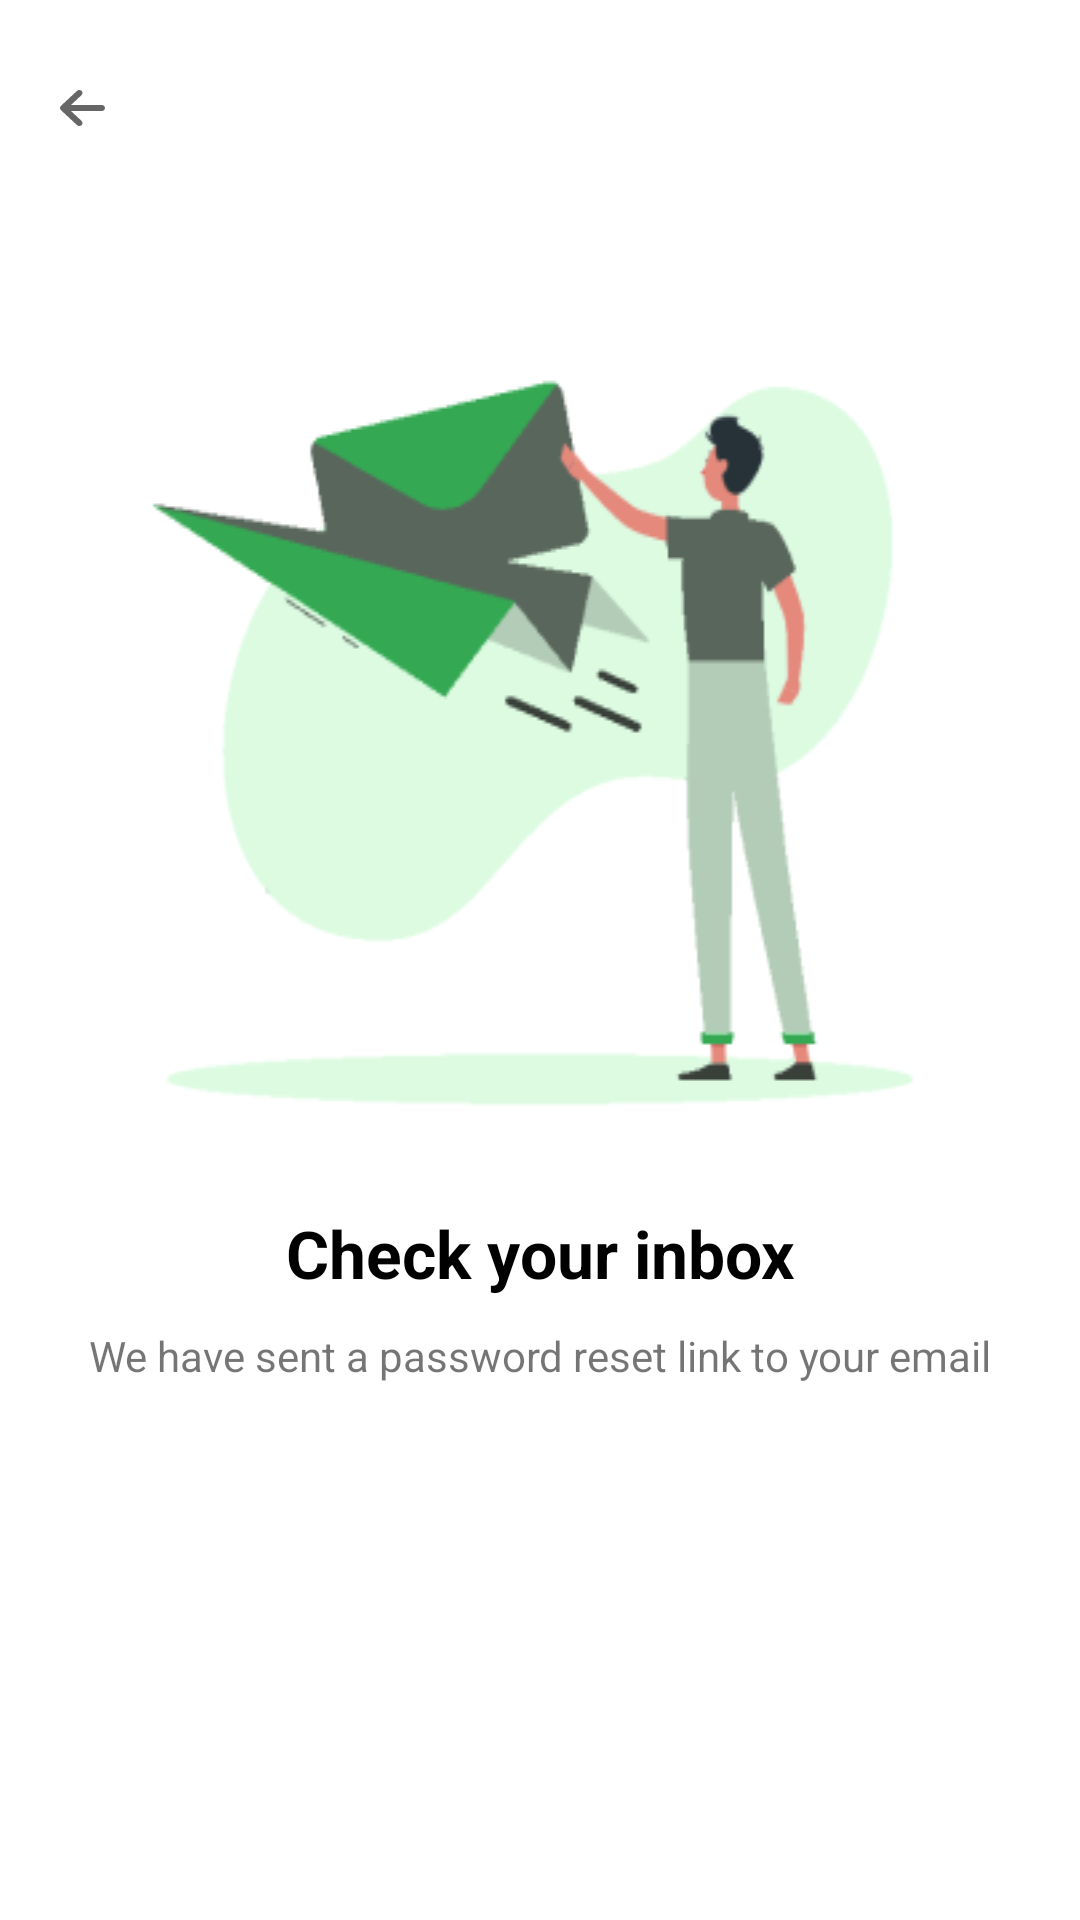

Layout XML and referenced resources for this Android screen:
<!-- AndroidManifest.xml: application theme Theme.FitnessClubApp -->
<!-- res/layout/fragment_forgot_password_email_sent.xml -->
<?xml version="1.0" encoding="utf-8"?>
<layout xmlns:android="http://schemas.android.com/apk/res/android"
    xmlns:tools="http://schemas.android.com/tools">

    <data>

    </data>

    <RelativeLayout
        android:layout_width="match_parent"
        android:layout_height="match_parent"
        tools:context=".views.fragments.ForgotPasswordEmailSentFragment">

        <LinearLayout
            android:layout_width="match_parent"
            android:layout_height="match_parent"
            android:layout_marginStart="20dp"
            android:layout_marginTop="30dp"
            android:layout_marginEnd="20dp"
            android:orientation="vertical">

            <LinearLayout
                android:layout_width="match_parent"
                android:layout_height="wrap_content"
                android:layout_marginBottom="15dp"
                android:orientation="vertical">

                <ImageButton
                    android:id="@+id/backButton"
                    android:layout_width="wrap_content"
                    android:layout_height="wrap_content"
                    android:layout_marginBottom="20dp"
                    android:background="@drawable/ic_back_btn" />

            </LinearLayout>

            <LinearLayout
                android:layout_width="match_parent"
                android:layout_height="wrap_content"
                android:orientation="vertical"
                android:gravity="center"
                android:layout_gravity="center">

                <ImageView
                    android:layout_width="wrap_content"
                    android:layout_height="wrap_content"
                    android:background="@drawable/email_sent_picture" />

                <TextView
                    android:layout_width="match_parent"
                    android:layout_height="wrap_content"
                    android:text="Check your inbox"
                    android:textColor="@color/black"
                    android:textSize="22sp"
                    android:textStyle="bold"
                    android:gravity="center" />


                <TextView
                    android:layout_width="match_parent"
                    android:layout_height="wrap_content"
                    android:gravity="center"
                    android:layout_marginTop="10dp"
                    android:text="We have sent a password reset link to your email" />

            </LinearLayout>

            <LinearLayout
                android:layout_width="match_parent"
                android:layout_height="match_parent"
                android:orientation="vertical"
                android:gravity="bottom|center"
                android:layout_marginBottom="25dp">


                <TextView
                    android:id="@+id/didReceiveEmail"
                    android:layout_width="match_parent"
                    android:layout_height="wrap_content"
                    android:gravity="center"
                    android:textColor="@color/black"
                    android:layout_marginTop="10dp"
                    android:text="" />


            </LinearLayout>

        </LinearLayout>


    </RelativeLayout>
</layout>
<!-- resources referenced by this layout -->
<resources>
  <color name="black">#FF000000</color>
  <!-- drawable email_sent_picture: png bitmap (drawable, 15391 bytes) -->
  <!-- drawable ic_back_btn (drawable) -->
  <vector xmlns:android="http://schemas.android.com/apk/res/android"
      android:width="15dp"
      android:height="12dp"
      android:viewportWidth="15"
      android:viewportHeight="12">
    <path
        android:pathData="M0.314,5.294C-0.105,5.685 -0.105,6.319 0.314,6.709L5.671,11.707C6.09,12.098 6.77,12.098 7.188,11.707C7.607,11.317 7.607,10.682 7.188,10.292L3.656,7L13.929,7C14.521,7 15,6.553 15,6C15,5.447 14.521,5 13.929,5L3.659,5L7.185,1.708C7.603,1.317 7.603,0.683 7.185,0.293C6.766,-0.098 6.087,-0.098 5.668,0.293L0.311,5.291L0.314,5.294Z"
        android:fillColor="#000000"
        android:fillAlpha="0.6"/>
  </vector>
  <style name="Theme.FitnessClubApp" parent="Theme.MaterialComponents.DayNight.NoActionBar">
          
          <item name="colorPrimary">@color/purple_500</item>
          <item name="colorPrimaryVariant">#D5F2D9</item>
          <item name="colorOnPrimary">@color/white</item>
          
          <item name="colorSecondary">@color/teal_200</item>
          <item name="colorSecondaryVariant">@color/teal_700</item>
          <item name="colorOnSecondary">@color/black</item>
          
          <item name="android:statusBarColor" tools:targetApi="l">?attr/colorPrimaryVariant</item>
          
      </style>
  <color name="purple_500">#FF6200EE</color>
  <color name="white">#FFFFFFFF</color>
  <color name="teal_200">#FF03DAC5</color>
  <color name="teal_700">#FF018786</color>
</resources>
